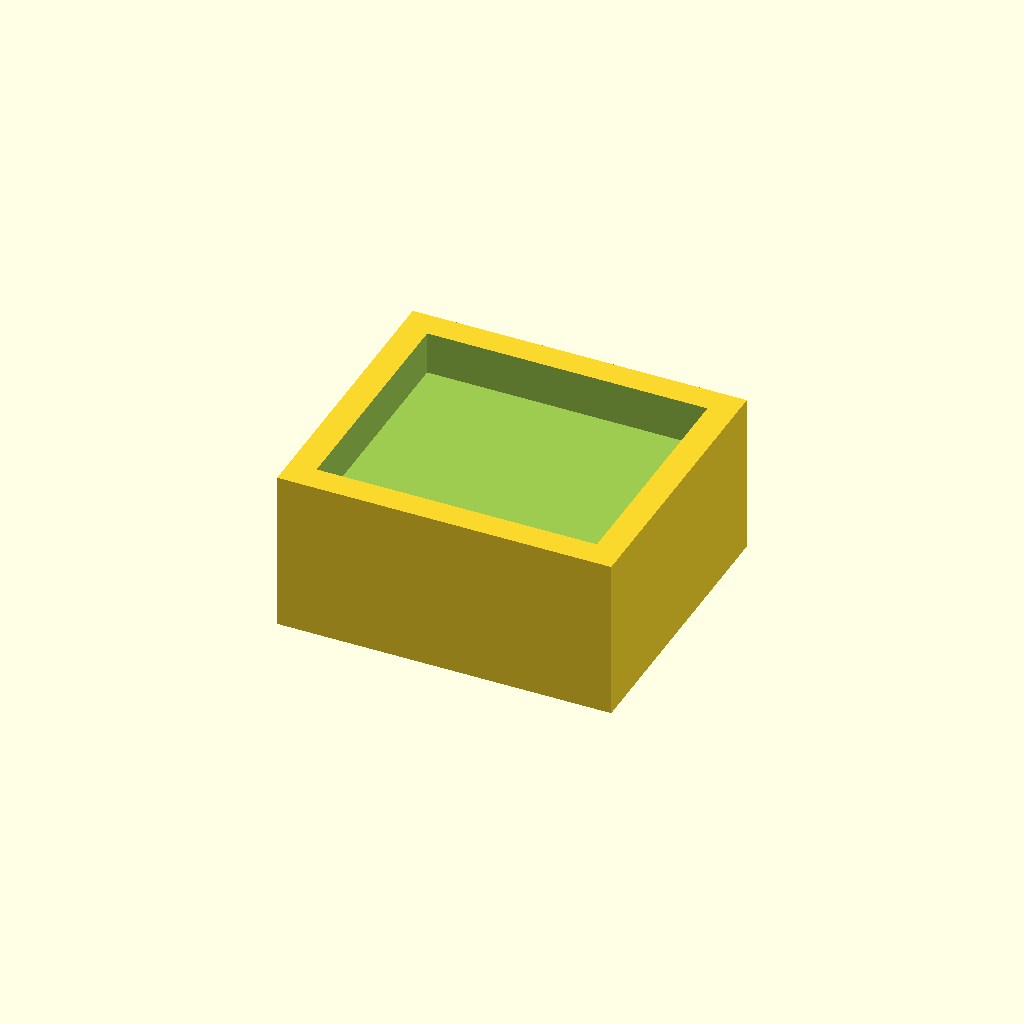
Cell 1: the model at its default parameters.
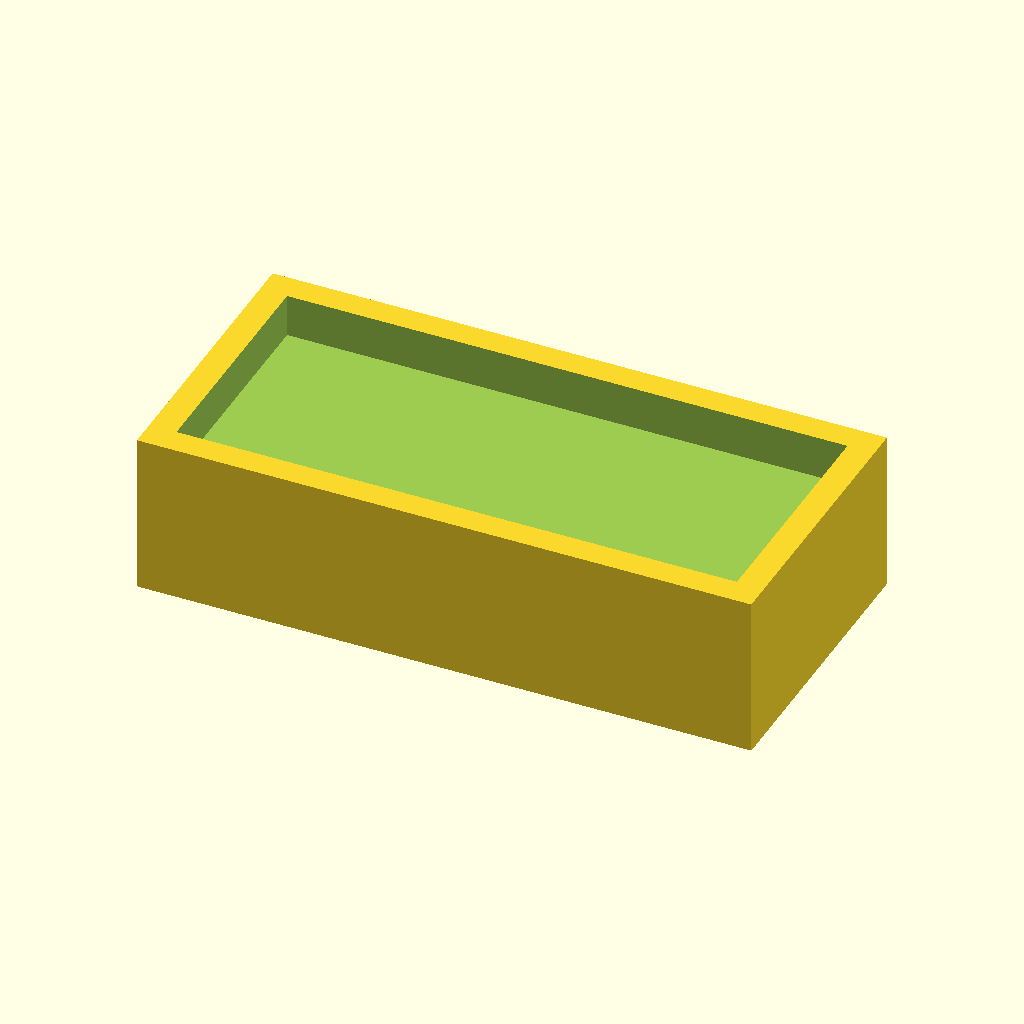
Cell 2: leg_width = 104 (everything else at default).
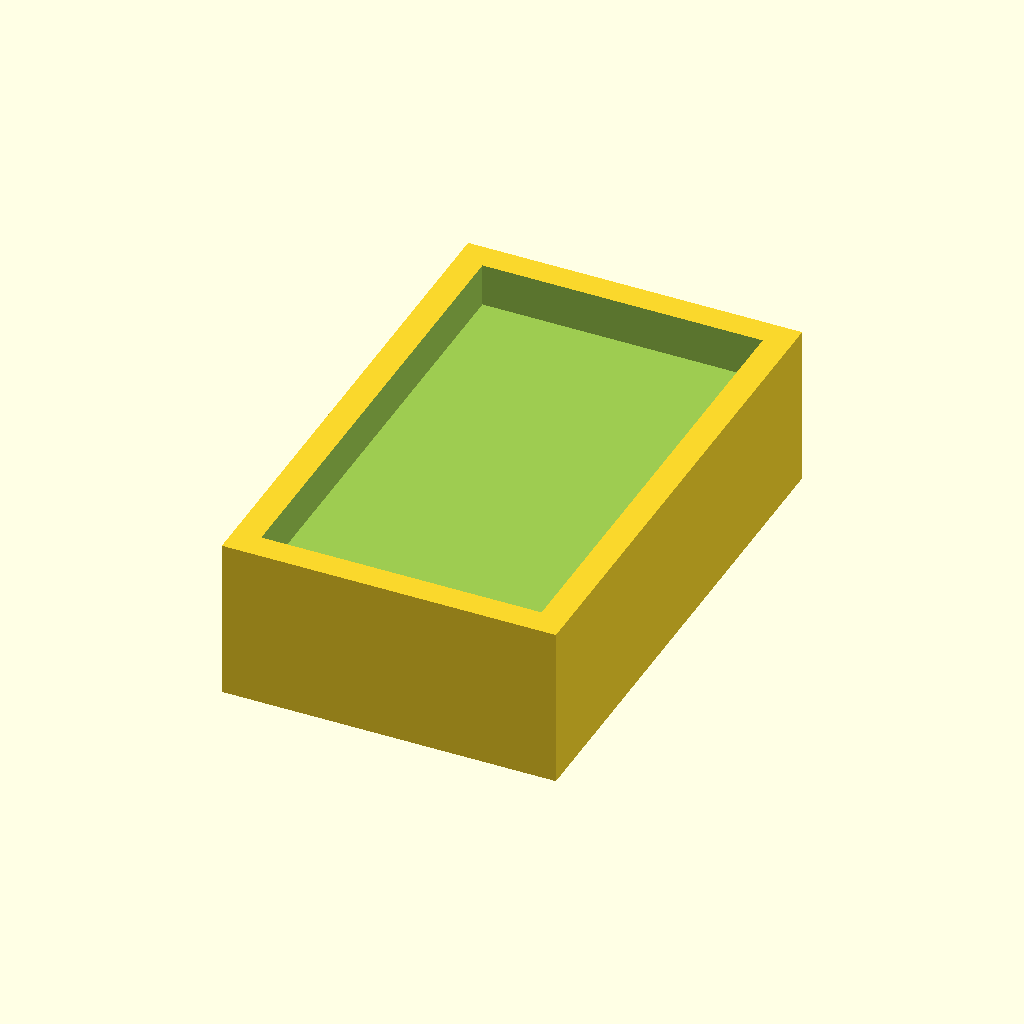
Cell 3: leg_depth = 88 (everything else at default).
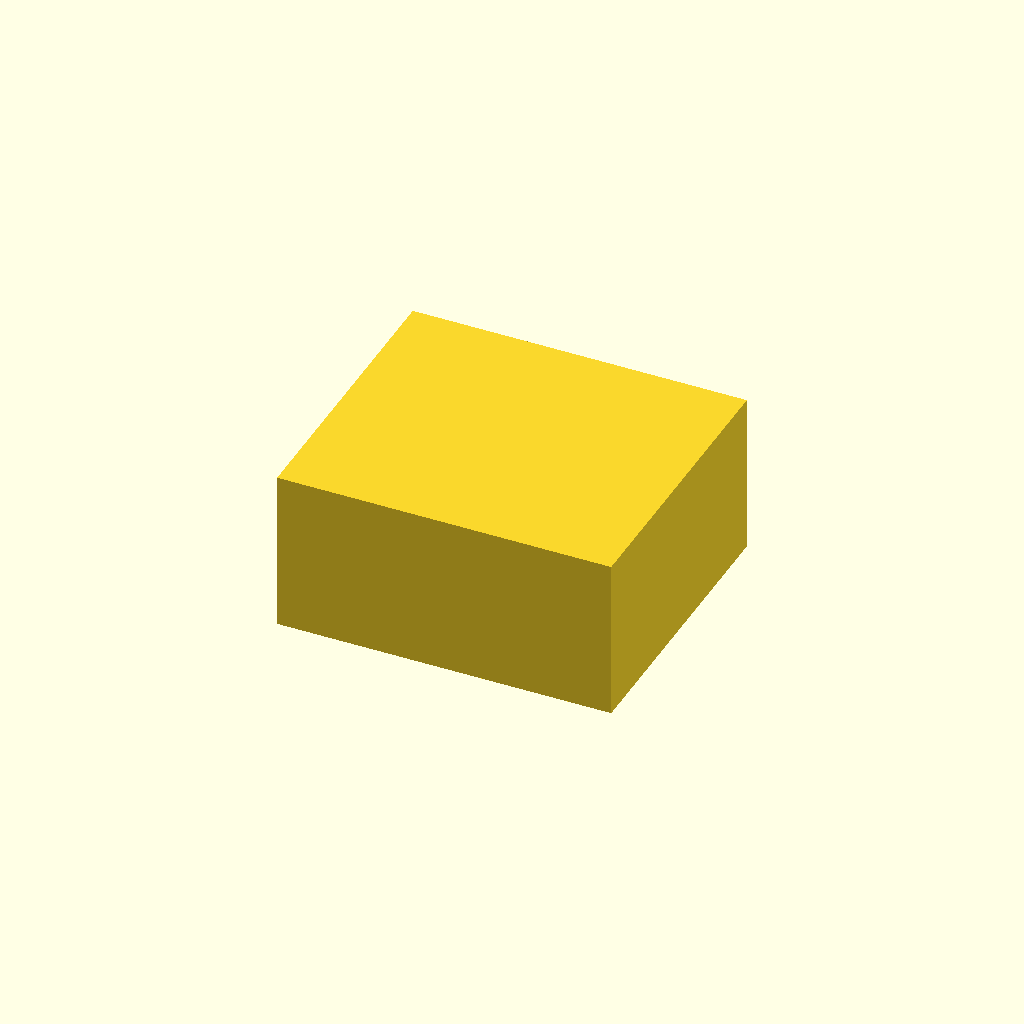
Cell 4: the same model with distance_to_floor = 44.
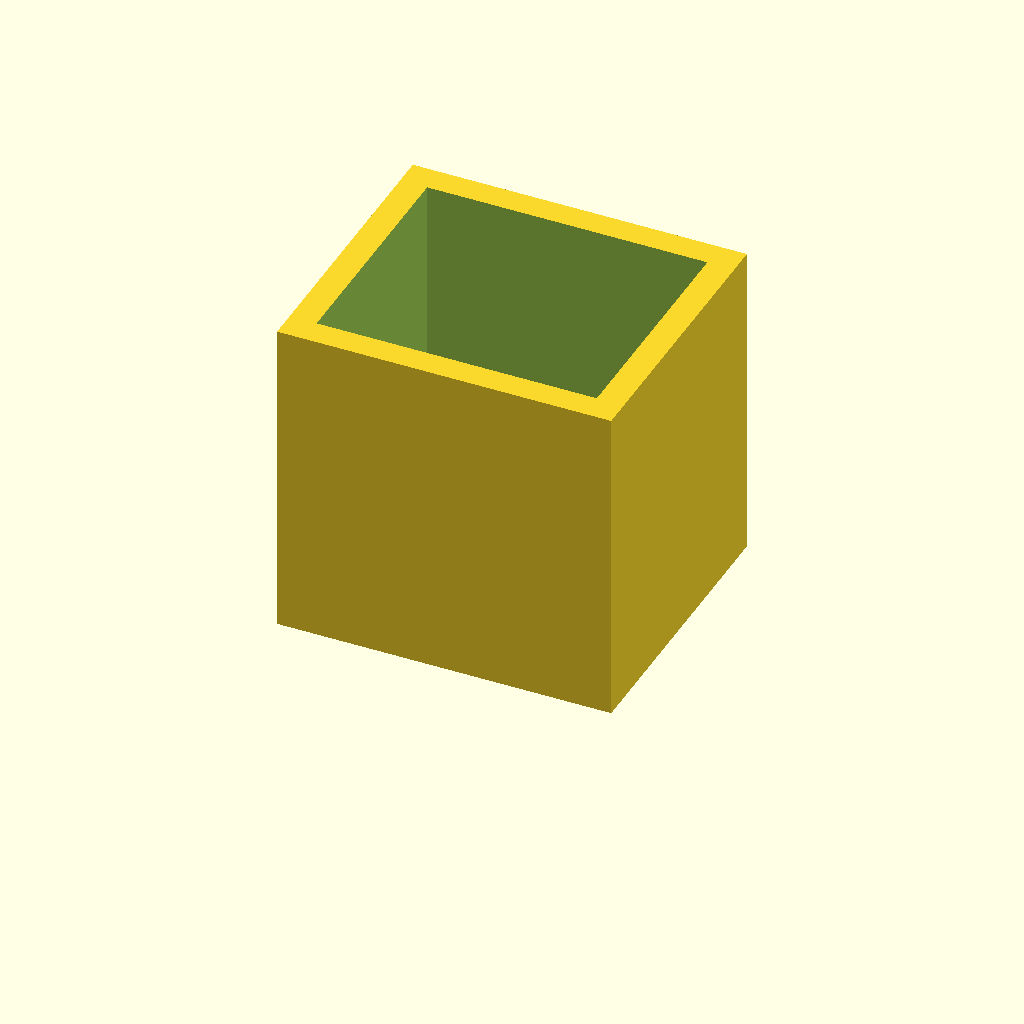
Cell 5: the same model with piece_heigh = 60.
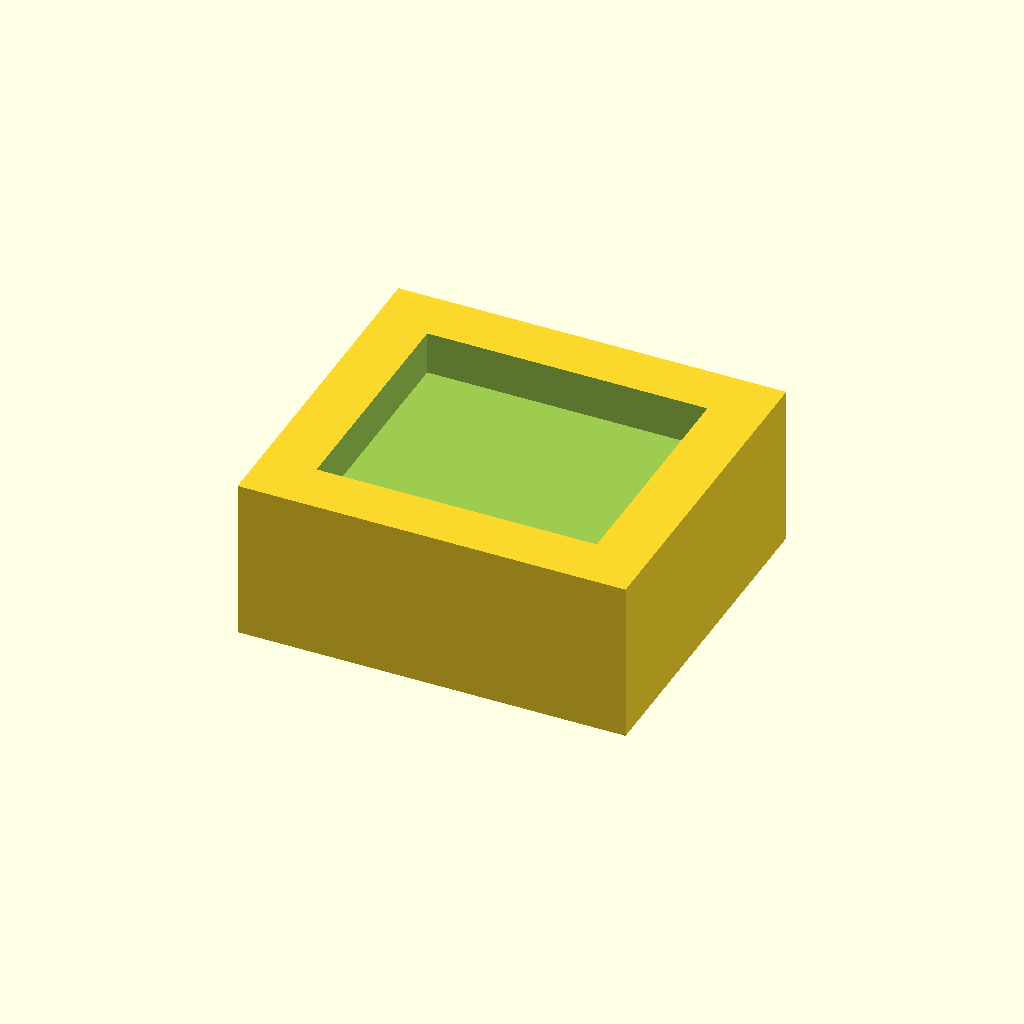
Cell 6 — padding set to 10, the other parameters unchanged.
One fixed orthographic camera (rotation 55°, 0°, 25°; colour scheme Cornfield) for every cell.
OpenSCAD source file ikea_leg_support.scad:
// millimeters
leg_width = 52; // front
leg_depth = 44;
distance_to_floor = 22;
// MEASURE AGAIN

piece_heigh = 30;

padding = 5;

// TODO: measure again;

translate([0,0,piece_heigh/2]) {  
  difference(){
    cube([leg_width+padding*2, leg_depth+padding*2, piece_heigh], center=true);
    
    translate([0,0,distance_to_floor])
      cube([leg_width, leg_depth, piece_heigh], center=true);
  }
}
Parameter table extracted from the source (name, type, default, range or options):
leg_width: number, default 52
leg_depth: number, default 44
distance_to_floor: number, default 22
piece_heigh: number, default 30
padding: number, default 5
